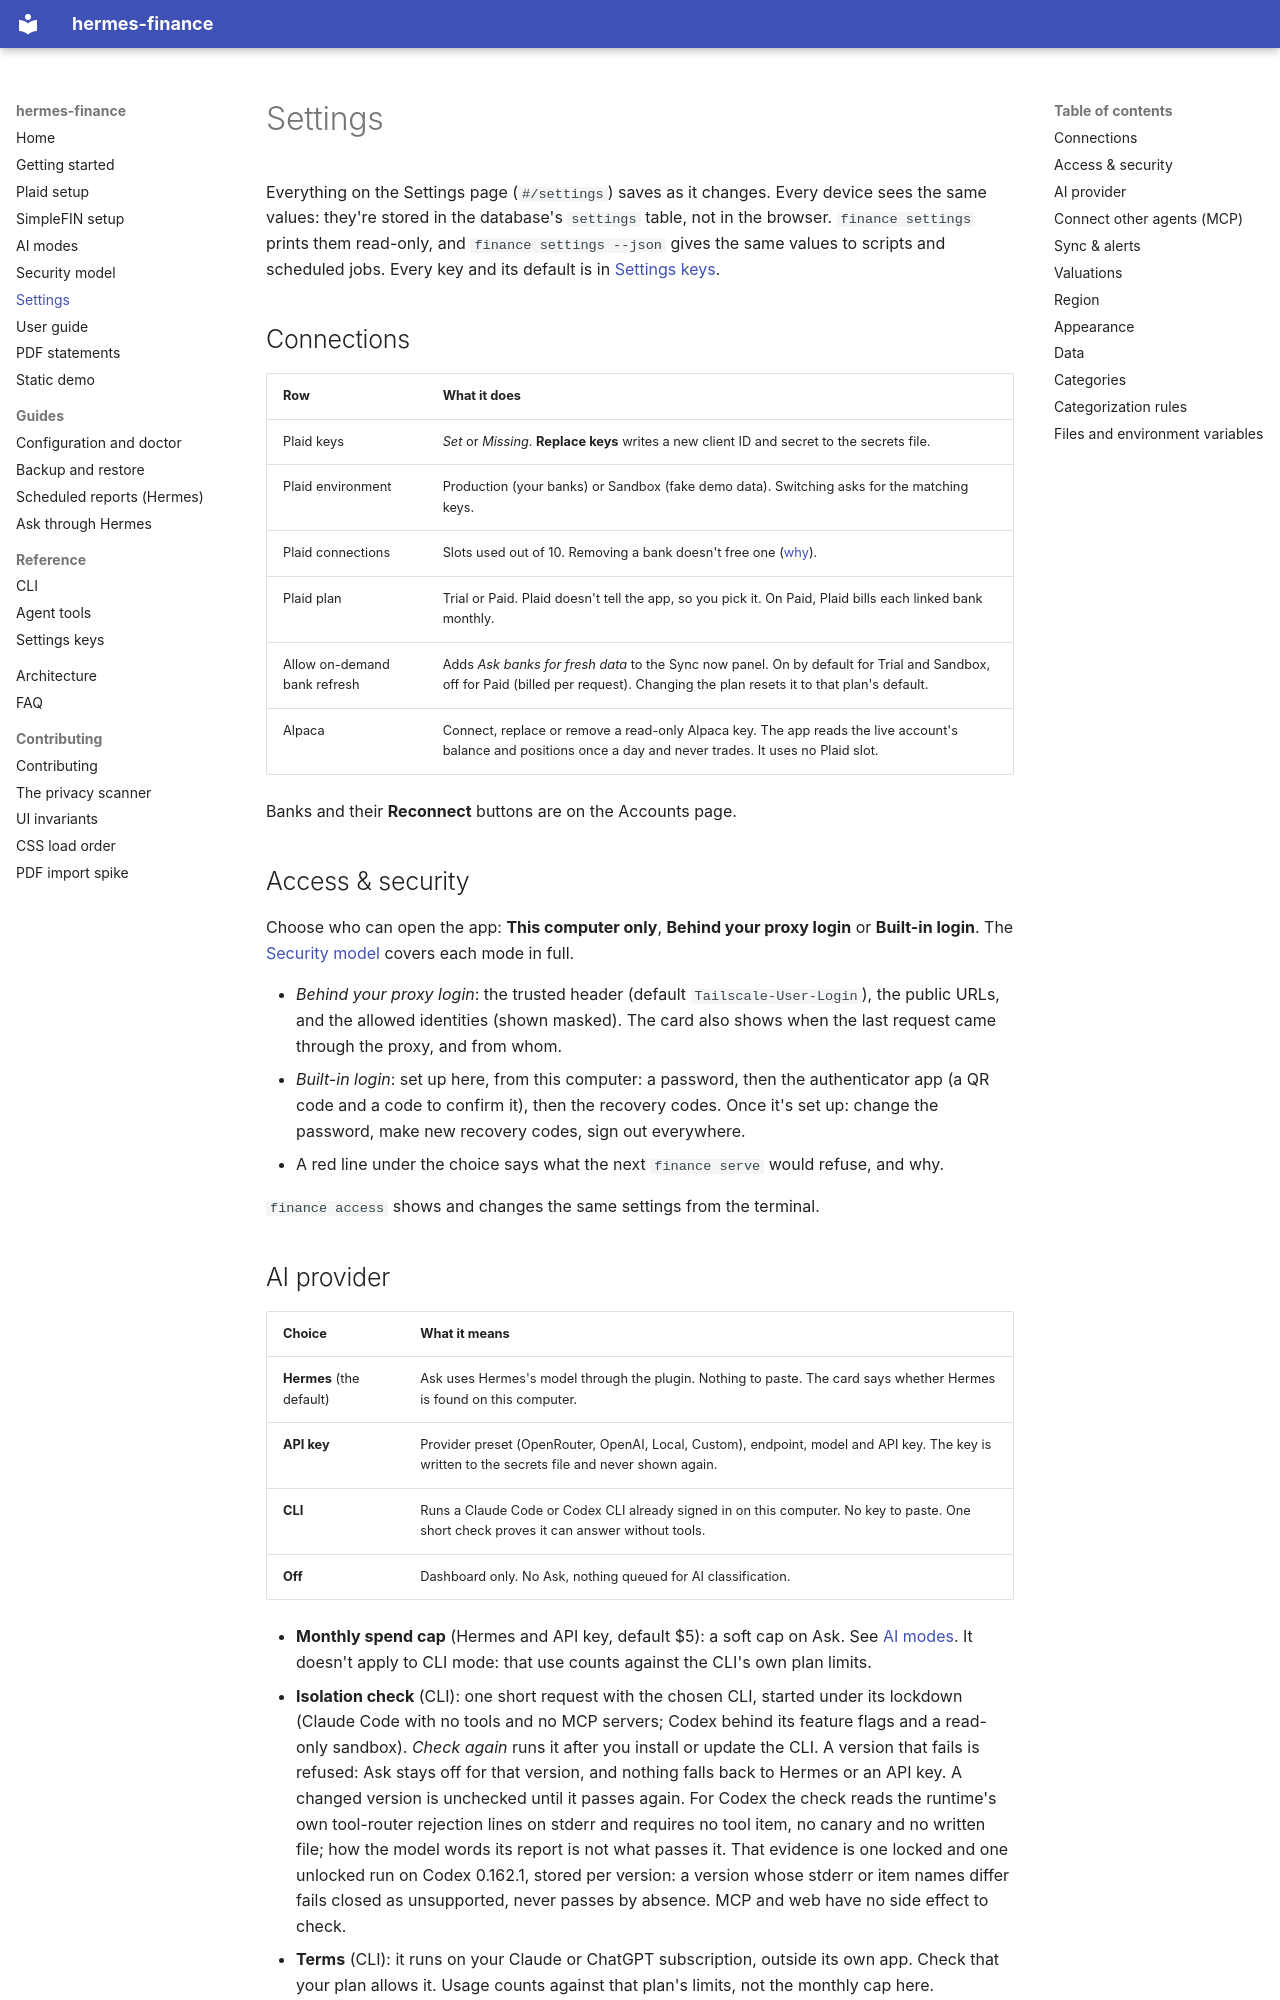

repository: apelabs-dev/hermes-finance · page: settings/index.html · generator: mkdocs

# Settings

Everything on the Settings page (`#/settings`) saves as it changes. Every device sees the same values: they're stored
in the database's `settings` table, not in the browser. `finance settings` prints them read-only, and
`finance settings --json` gives the same values to scripts and scheduled jobs. Every key and its default is in
[Settings keys](reference/settings-keys.md).

## Connections

| Row | What it does |
|---|---|
| Plaid keys | *Set* or *Missing*. **Replace keys** writes a new client ID and secret to the secrets file. |
| Plaid environment | Production (your banks) or Sandbox (fake demo data). Switching asks for the matching keys. |
| Plaid connections | Slots used out of 10. Removing a bank doesn't free one ([why](plaid.md#slots)). |
| Plaid plan | Trial or Paid. Plaid doesn't tell the app, so you pick it. On Paid, Plaid bills each linked bank monthly. |
| Allow on-demand bank refresh | Adds *Ask banks for fresh data* to the Sync now panel. On by default for Trial and Sandbox, off for Paid (billed per request). Changing the plan resets it to that plan's default. |
| Alpaca | Connect, replace or remove a read-only Alpaca key. The app reads the live account's balance and positions once a day and never trades. It uses no Plaid slot. |

Banks and their **Reconnect** buttons are on the Accounts page.

## Access & security

Choose who can open the app: **This computer only**, **Behind your proxy login** or **Built-in login**. The
[Security model](security.md#access-modes) covers each mode in full.

- *Behind your proxy login*: the trusted header (default `Tailscale-User-Login`), the public URLs, and the allowed
  identities (shown masked). The card also shows when the last request came through the proxy, and from whom.
- *Built-in login*: set up here, from this computer: a password, then the authenticator app (a QR code and a code to
  confirm it), then the recovery codes. Once it's set up: change the password, make new recovery codes, sign out
  everywhere.
- A red line under the choice says what the next `finance serve` would refuse, and why.

`finance access` shows and changes the same settings from the terminal.
